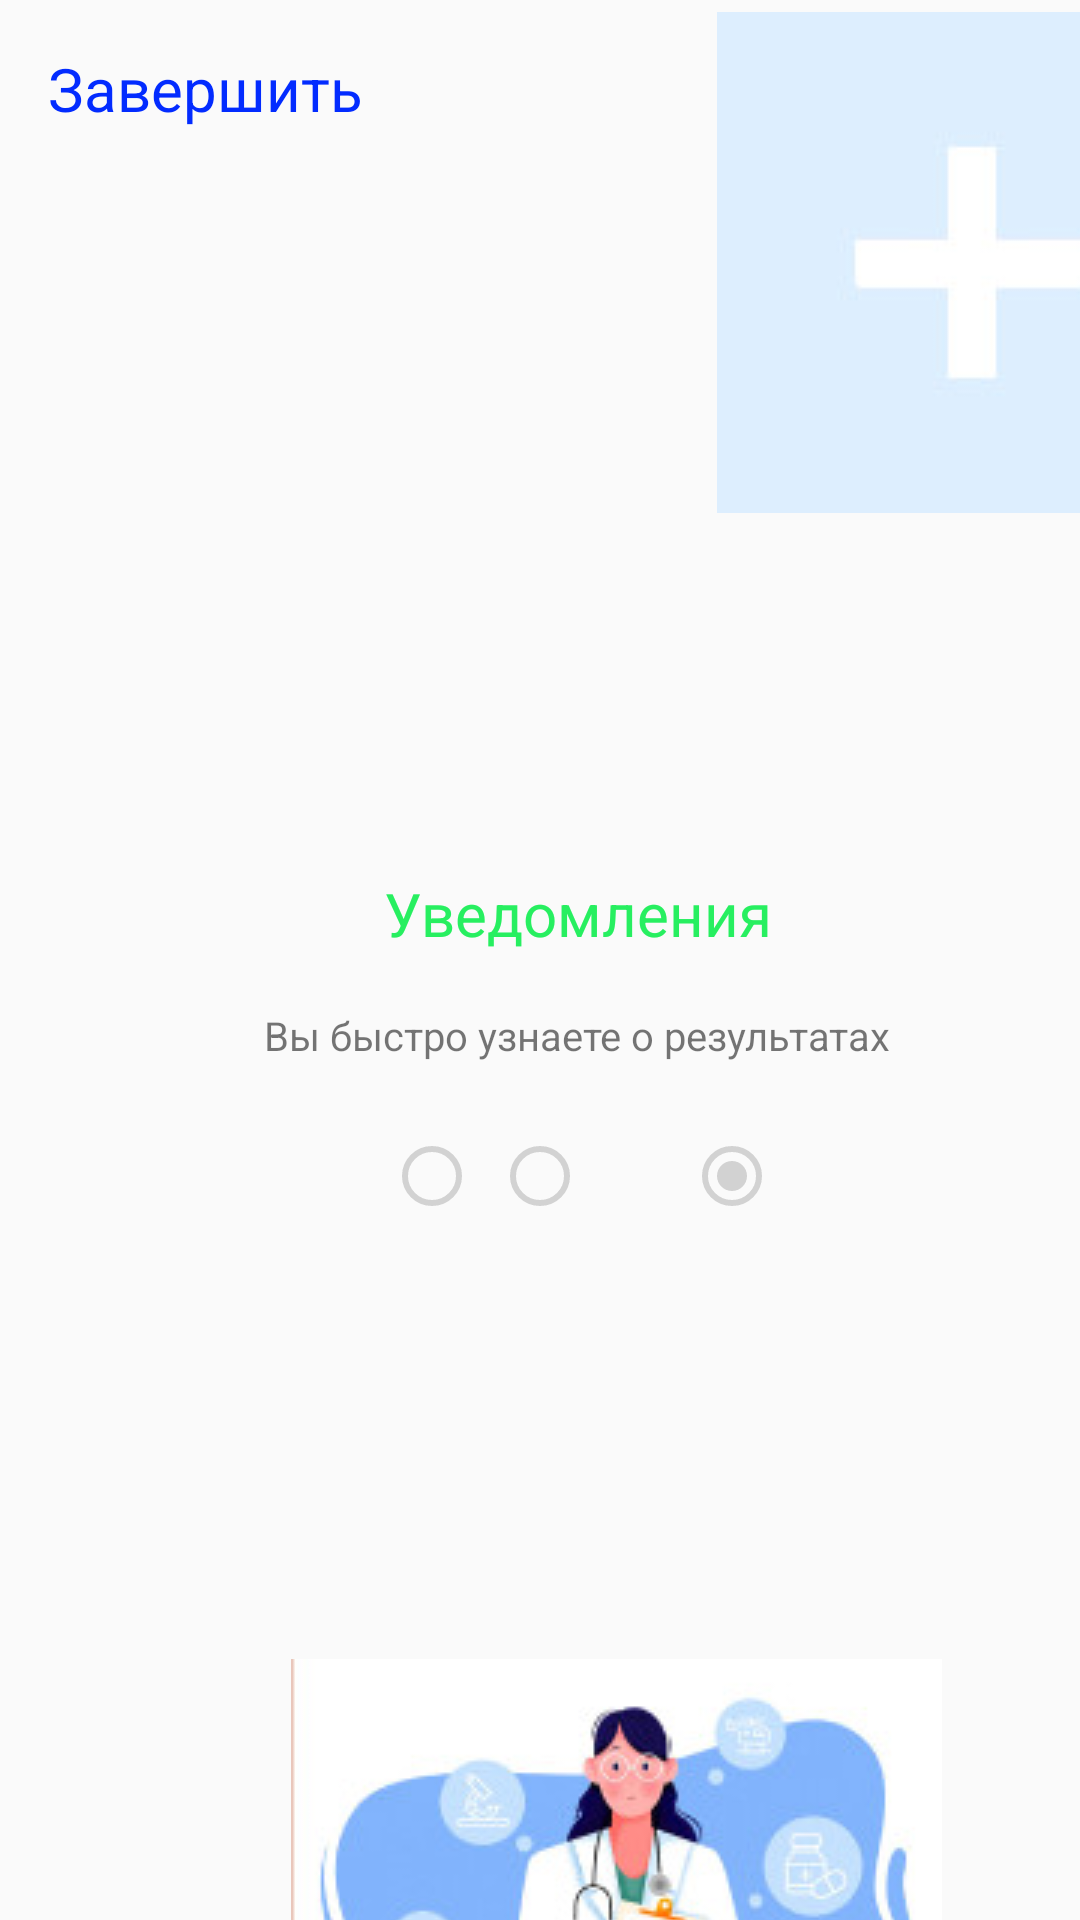

Reconstruct the res/layout file that produces this screen, plus the resources it refers to.
<!-- AndroidManifest.xml: application theme Theme.AppCompat.DayNight.NoActionBar -->
<!-- res/layout/onboard34.xml -->
<?xml version="1.0" encoding="utf-8"?>
<androidx.constraintlayout.widget.ConstraintLayout xmlns:android="http://schemas.android.com/apk/res/android"
    xmlns:app="http://schemas.android.com/apk/res-auto"
    xmlns:tools="http://schemas.android.com/tools"
    android:layout_width="match_parent"
    android:layout_height="match_parent">

    <RadioButton
        android:id="@+id/radioButton2"
        android:layout_width="wrap_content"
        android:layout_height="wrap_content"
        android:layout_marginStart="4dp"
        android:layout_marginTop="376dp"
        android:checked="false"
        android:enabled="false"
        app:layout_constraintStart_toEndOf="@+id/radioButton"
        app:layout_constraintTop_toTopOf="parent" />

    <RadioButton
        android:id="@+id/radioButton3"
        android:layout_width="wrap_content"
        android:layout_height="wrap_content"
        android:layout_marginStart="228dp"
        android:layout_marginTop="376dp"
        android:checked="true"
        android:enabled="false"
        app:layout_constraintStart_toStartOf="parent"
        app:layout_constraintTop_toTopOf="parent" />

    <ImageView
        android:id="@+id/imageView"
        android:layout_width="wrap_content"
        android:layout_height="wrap_content"
        android:layout_marginStart="239dp"
        android:layout_marginTop="4dp"
        app:layout_constraintStart_toStartOf="parent"
        app:layout_constraintTop_toTopOf="parent"
        app:srcCompat="@drawable/znac2" />

    <TextView
        android:id="@+id/textView3"
        android:layout_width="wrap_content"
        android:layout_height="wrap_content"
        android:layout_marginStart="128dp"
        android:layout_marginTop="120dp"
        android:text="Уведомления"
        android:textColor="#27EF60"
        android:textSize="20sp"
        app:layout_constraintStart_toStartOf="parent"
        app:layout_constraintTop_toBottomOf="@+id/imageView" />

    <TextView
        android:id="@+id/textView4"
        android:layout_width="wrap_content"
        android:layout_height="wrap_content"
        android:layout_marginStart="88dp"
        android:layout_marginTop="18dp"
        android:text="Вы быстро узнаете о результатах"
        android:textSize="40px"
        app:layout_constraintStart_toStartOf="parent"
        app:layout_constraintTop_toBottomOf="@+id/textView3" />

    <RadioButton
        android:id="@+id/radioButton"
        android:layout_width="wrap_content"
        android:layout_height="wrap_content"
        android:layout_marginStart="128dp"
        android:layout_marginTop="376dp"
        android:checked="false"
        android:enabled="false"
        app:layout_constraintStart_toStartOf="parent"
        app:layout_constraintTop_toTopOf="parent" />

    <ImageView
        android:id="@+id/imageView5"
        android:layout_width="wrap_content"
        android:layout_height="wrap_content"
        android:layout_marginStart="97dp"
        android:layout_marginTop="553dp"
        app:layout_constraintStart_toStartOf="parent"
        app:layout_constraintTop_toTopOf="parent"
        app:srcCompat="@drawable/znac5" />

    <TextView
        android:id="@+id/zaversh"
        android:layout_width="118dp"
        android:layout_height="60dp"
        android:layout_marginStart="16dp"
        android:layout_marginTop="16dp"
        android:onClick="zaversh"
        android:text="Завершить"
        android:textColor="#022BFF"
        android:textSize="20sp"
        app:layout_constraintStart_toStartOf="parent"
        app:layout_constraintTop_toTopOf="parent" />

</androidx.constraintlayout.widget.ConstraintLayout>
<!-- resources referenced by this layout -->
<resources>
  <!-- drawable znac2: jpg bitmap (drawable, 2727 bytes) -->
  <!-- drawable znac5: jpg bitmap (drawable, 14567 bytes) -->
</resources>
